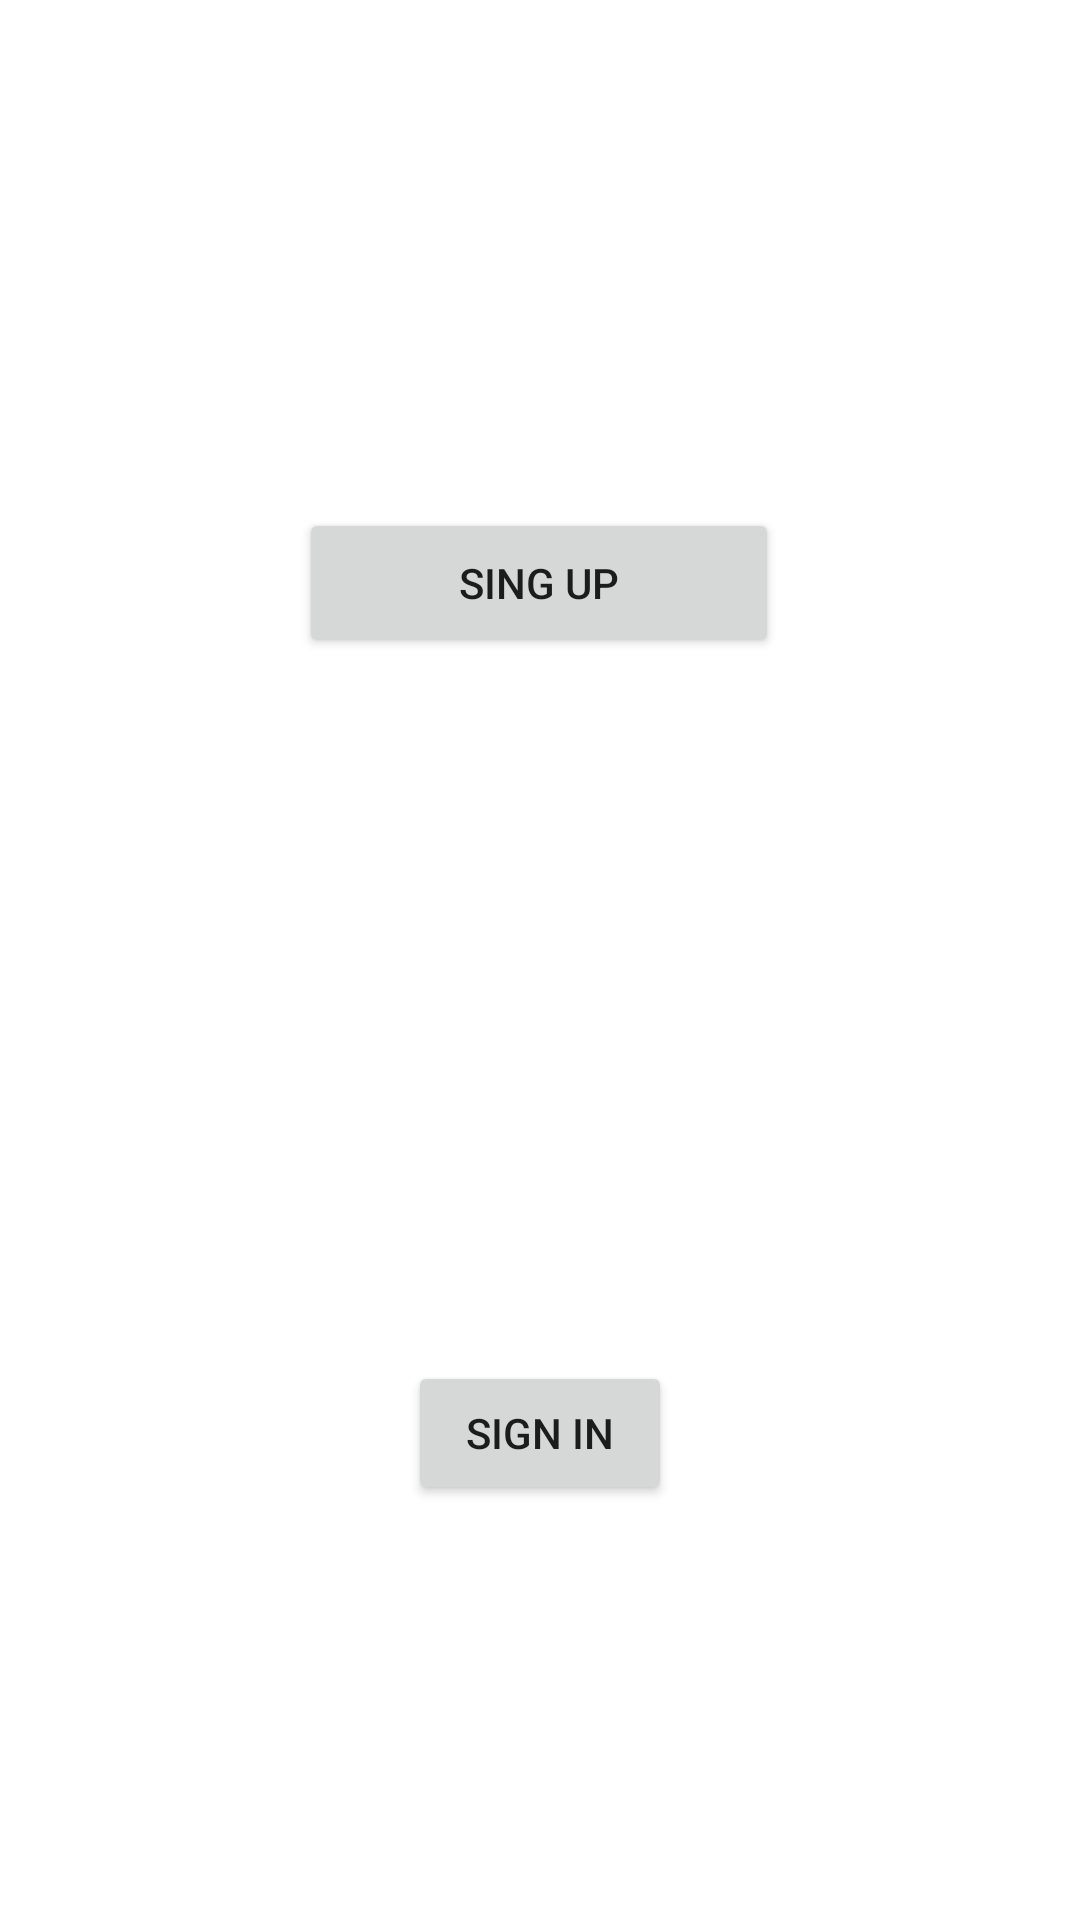

Write the Android layout XML for this screen, with the resource values it uses.
<!-- AndroidManifest.xml: application theme Theme.Dove -->
<!-- res/layout/activity_main.xml -->
<?xml version="1.0" encoding="utf-8"?>
<androidx.constraintlayout.widget.ConstraintLayout xmlns:android="http://schemas.android.com/apk/res/android"
    xmlns:app="http://schemas.android.com/apk/res-auto"
    xmlns:tools="http://schemas.android.com/tools"
    android:layout_width="match_parent"
    android:layout_height="match_parent"
    tools:context=".MainActivity">

    <Button
        android:id="@+id/MainBtnTest"
        android:layout_width="160dp"
        android:layout_height="50dp"
        android:text="Sing Up"
        app:layout_constraintBottom_toBottomOf="parent"
        app:layout_constraintEnd_toEndOf="parent"
        app:layout_constraintHorizontal_bias="0.498"
        app:layout_constraintStart_toStartOf="parent"
        app:layout_constraintTop_toTopOf="parent"
        app:layout_constraintVertical_bias="0.287" />

    <Button
        android:id="@+id/signin"
        android:layout_width="wrap_content"
        android:layout_height="wrap_content"
        android:layout_marginTop="96dp"
        android:text="Sign in"
        app:layout_constraintBottom_toBottomOf="parent"
        app:layout_constraintEnd_toEndOf="parent"
        app:layout_constraintStart_toStartOf="parent"
        app:layout_constraintTop_toBottomOf="@+id/MainBtnTest" />
</androidx.constraintlayout.widget.ConstraintLayout>
<!-- resources referenced by this layout -->
<resources>
  <style name="Theme.Dove" parent="Theme.MaterialComponents.DayNight.DarkActionBar">
          
          <item name="colorPrimary">@color/colorPrimay</item>
          <item name="colorPrimaryVariant">@color/colorPrimayDark</item>
          <item name="colorOnPrimary">@color/white</item>
          
          <item name="colorSecondary">@color/teal_200</item>
          <item name="colorSecondaryVariant">@color/teal_700</item>
          <item name="colorOnSecondary">@color/black</item>
          
          <item name="android:statusBarColor" tools:targetApi="l">?attr/colorPrimaryVariant</item>
          
      </style>
  <color name="colorPrimay"> #0b6156 </color>
  <color name="colorPrimayDark"> #095049 </color>
  <color name="white">#FFFFFFFF</color>
  <color name="teal_200">#FF03DAC5</color>
  <color name="teal_700">#FF018786</color>
  <color name="black">#FF000000</color>
</resources>
